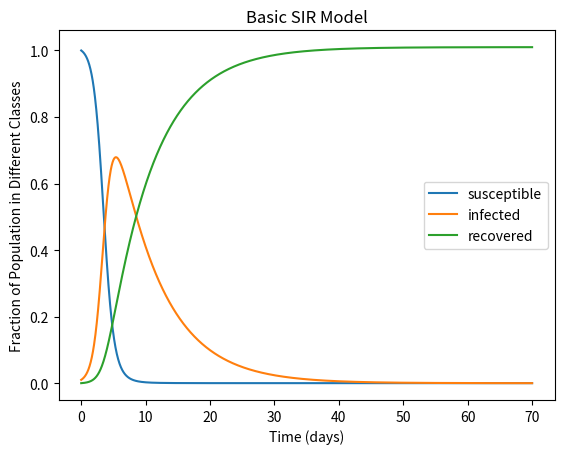
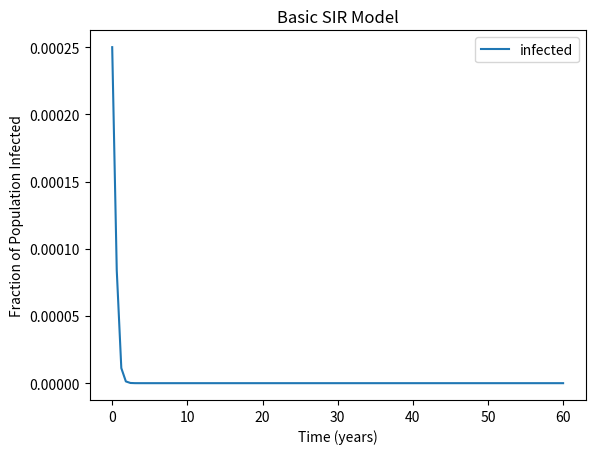

Reproduce these figures in Python, in order.
import numpy as np
import scipy.integrate
import matplotlib.pyplot as plt

def SIR_basic(y, t, params):
    beta,gamma = params
    S,I,R = y
    dSdt = -beta*S*I
    dIdt = beta*S*I - gamma*I
    dRdt = gamma*I
    dy = [dSdt,dIdt,dRdt]
    return dy

def odesolve(t, y0, params, odefunc):
    soln = scipy.integrate.odeint(odefunc, y0, t, args=(params,))
    return [t,soln]

def plot_populations(t,y,populations=['S','I','R'], pxlabel='x', pylabel='y', ptitle='Simulation'):
    pdict = {'S':(0,'susceptible'),'I':(1,'infected'),'R':(2,'recovered')}
    plt.figure()
    plegend = []
    for p in populations:
        ind,name = pdict[p]
        plt.plot(t,y[:,ind])
        plegend.append(name)
    plt.title(ptitle)
    plt.xlabel(pxlabel)
    plt.ylabel(pylabel)
    plt.legend(plegend)
    plt.show()

if __name__ == '__main__':
    tspan = np.linspace(0,10*7,2000)
    y0 = S0,I0,R0 = 1.0,0.01,0.0

    params = beta,gamma = 520/365.,1./7
    [t,soln] = odesolve(tspan, y0, params, SIR_basic)
    plot_populations(t,soln,populations=['S','I','R'],
                     pxlabel='Time (days)', pylabel='Fraction of Population in Different Classes', ptitle='Basic SIR Model')

    tspan = np.linspace(0,60*365,100)
    y0 = S0,I0,R0 = 0.1,2.5E-4,0.0
    [t,soln] = odesolve(tspan, y0, params, SIR_basic)
    t_years = t/365.
    plot_populations(t_years,soln,populations=['I'],
                     pxlabel='Time (years)', pylabel='Fraction of Population Infected', ptitle='Basic SIR Model')
